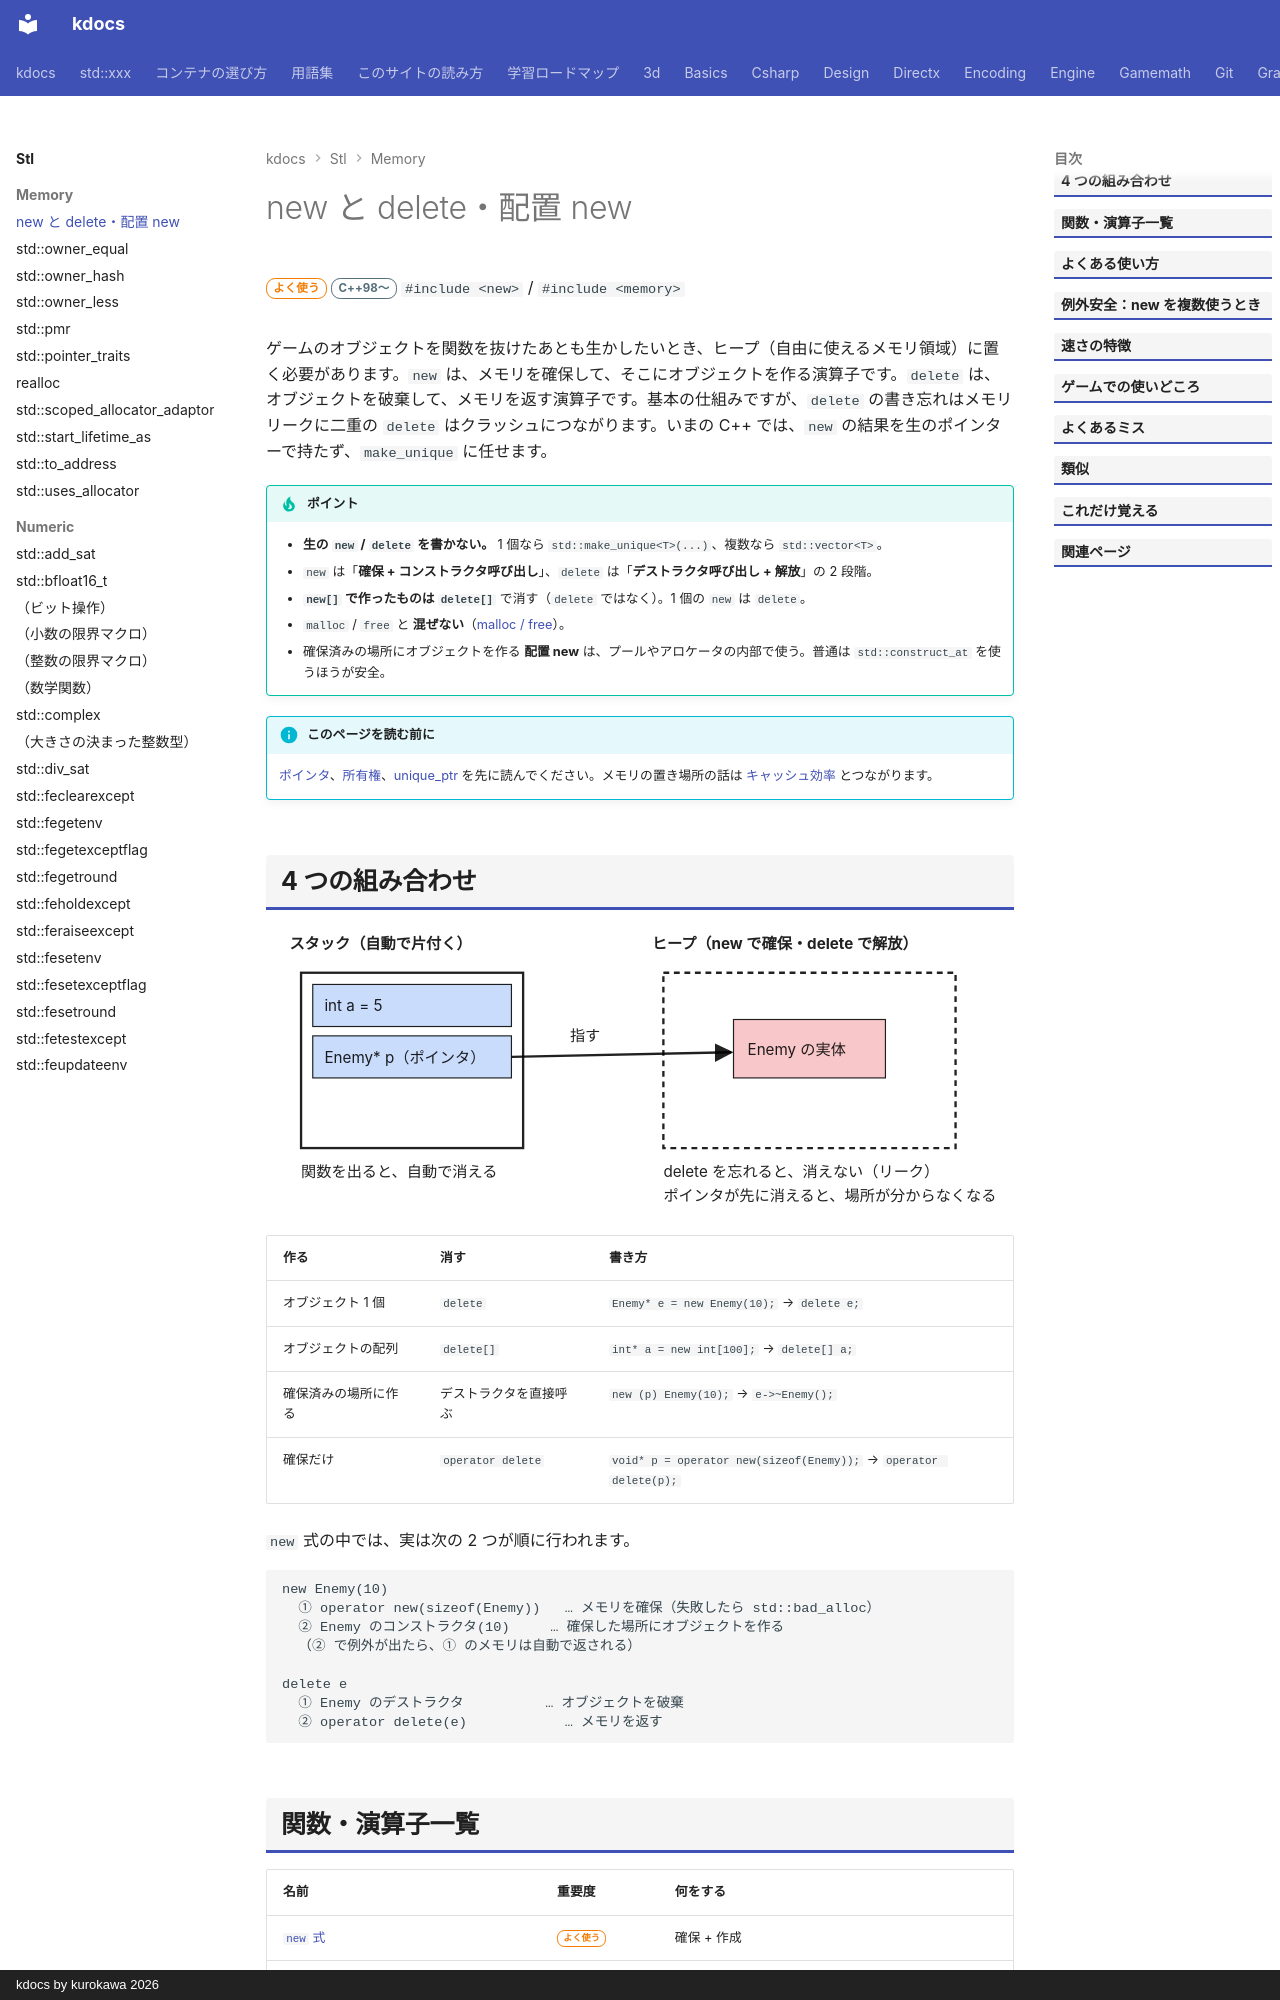

repository: qwzxdf/kdocs · page: stl/memory/new_delete/index.html · generator: mkdocs · copyright: kdocs by kurokawa 2026

---
title: new と delete・配置 new
summary: "メモリの確保と、オブジェクトの作成・破棄。配置 `new`、`construct_at` も含む。"
order: 59
tags:
  - メモリ
---

# new と delete・配置 new

<div class="page-badges" markdown>
<span class="rank rank-often">よく使う</span>
<span class="ver ver-11">C++98〜</span>
`#include <new>` / `#include <memory>`
</div>

ゲームのオブジェクトを関数を抜けたあとも生かしたいとき、ヒープ（自由に使えるメモリ領域）に置く必要があります。`new` は、メモリを確保して、そこにオブジェクトを作る演算子です。`delete` は、オブジェクトを破棄して、メモリを返す演算子です。基本の仕組みですが、`delete` の書き忘れはメモリリークに二重の `delete` はクラッシュにつながります。いまの C++ では、`new` の結果を生のポインターで持たず、`make_unique` に任せます。

!!! tip "ポイント"
    - <strong>生の `new` / `delete` を書かない。</strong> 1 個なら `std::make_unique<T>(...)`、複数なら `std::vector<T>`。
    - `new` は「**確保 + コンストラクタ呼び出し**」、`delete` は「**デストラクタ呼び出し + 解放**」の 2 段階。
    - **`new[]` で作ったものは `delete[]`** で消す（`delete` ではなく）。1 個の `new` は `delete`。
    - `malloc` / `free` と **混ぜない**（[malloc / free](malloc.md)）。
    - 確保済みの場所にオブジェクトを作る **配置 new** は、プールやアロケータの内部で使う。普通は `std::construct_at` を使うほうが安全。

!!! info "このページを読む前に"
    [ポインタ](../../basics/pointer.md)、[所有権](../../basics/ownership.md)、[unique_ptr](../utilities/unique_ptr.md) を先に読んでください。メモリの置き場所の話は [キャッシュ効率](../../basics/cache.md) とつながります。
